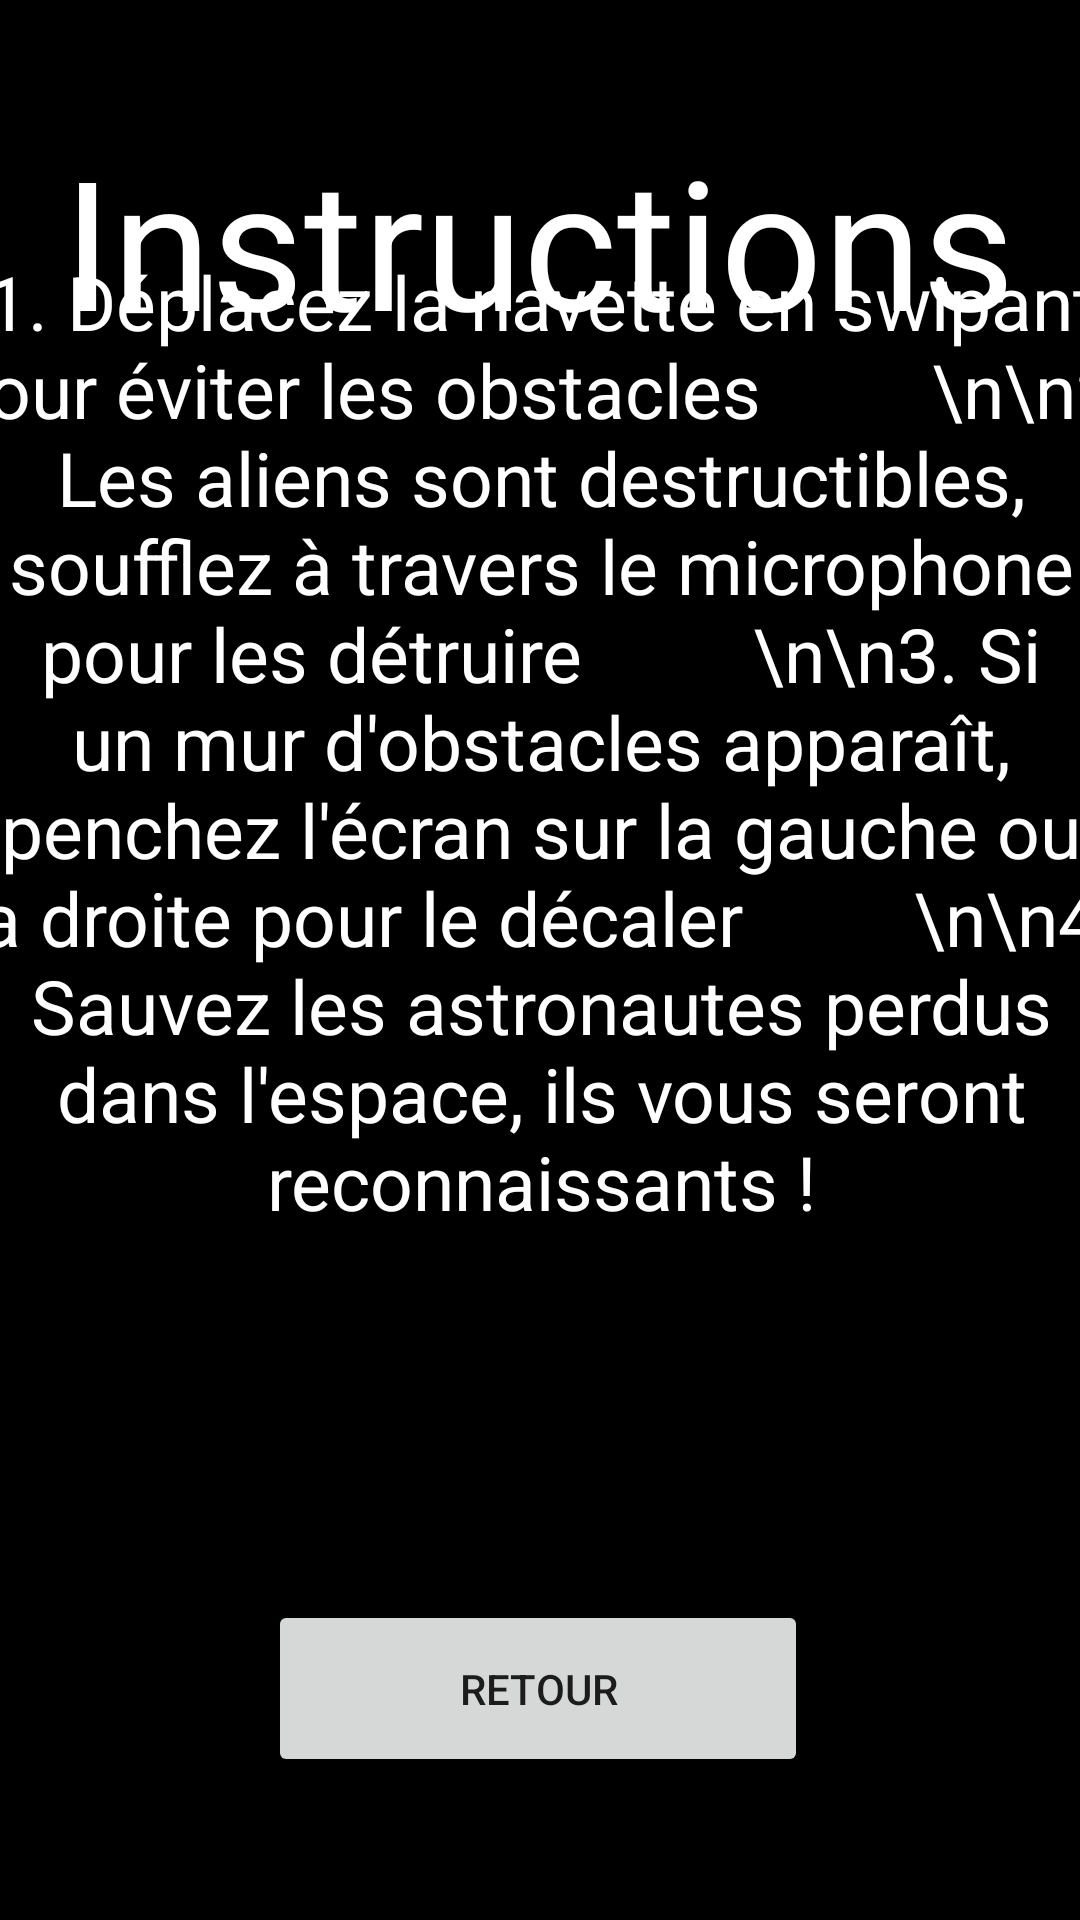

The Android layout XML behind this screen, and the referenced resources:
<!-- AndroidManifest.xml: application theme Theme.BallParty -->
<!-- res/layout/activity_rules.xml -->
<?xml version="1.0" encoding="utf-8"?>
<androidx.constraintlayout.widget.ConstraintLayout xmlns:android="http://schemas.android.com/apk/res/android"
    xmlns:app="http://schemas.android.com/apk/res-auto"
    xmlns:tools="http://schemas.android.com/tools"
    android:layout_width="match_parent"
    android:layout_height="match_parent"
    android:background="@color/black"
    tools:context=".game.RulesActivity">

    <Button
        android:id="@+id/retour"
        android:layout_width="180dp"
        android:layout_height="59dp"
        android:onClick="startRulesActivity"
        android:text="Retour"
        app:layout_constraintBottom_toBottomOf="parent"
        app:layout_constraintEnd_toEndOf="parent"
        app:layout_constraintHorizontal_bias="0.497"
        app:layout_constraintStart_toStartOf="parent"
        app:layout_constraintTop_toTopOf="parent"
        app:layout_constraintVertical_bias="0.918" />

    <TextView
        android:id="@+id/rulesTextLabel"
        android:layout_width="336dp"
        android:layout_height="91dp"
        android:ems="10"
        android:gravity="center_horizontal"
        android:inputType="textPersonName"
        android:text="Instructions"
        android:textColor="@color/white"
        android:textSize="60sp"
        app:layout_constraintBottom_toBottomOf="@+id/retour"
        app:layout_constraintEnd_toEndOf="parent"
        app:layout_constraintHorizontal_bias="0.493"
        app:layout_constraintStart_toStartOf="parent"
        app:layout_constraintTop_toTopOf="parent"
        app:layout_constraintVertical_bias="0.08" />

    <TextView
        android:id="@+id/editTextTextMultiLine"
        android:layout_width="407dp"
        android:layout_height="473dp"
        android:ems="10"
        android:gravity="start|top"
        android:inputType="textMultiLine"
        android:text="1. Déplacez la navette en swipant pour éviter les obstacles         \n\n2. Les aliens sont destructibles, soufflez à travers le microphone pour les détruire         \n\n3. Si un mur d'obstacles apparaît, penchez l'écran sur la gauche ou la droite pour le décaler         \n\n4. Sauvez les astronautes perdus dans l'espace, ils vous seront reconnaissants !"
        android:textAlignment="center"
        android:textColor="@color/white"
        android:textSize="25sp"
        app:layout_constraintBottom_toBottomOf="parent"
        app:layout_constraintEnd_toEndOf="parent"
        app:layout_constraintStart_toStartOf="parent"
        app:layout_constraintTop_toTopOf="parent" />
</androidx.constraintlayout.widget.ConstraintLayout>
<!-- resources referenced by this layout -->
<resources>
  <style name="Theme.BallParty" parent="Theme.MaterialComponents.DayNight.DarkActionBar">
          
          <item name="colorPrimary">@color/purple_500</item>
          <item name="colorPrimaryVariant">@color/purple_700</item>
          <item name="colorOnPrimary">@color/white</item>
          
          <item name="colorSecondary">@color/teal_200</item>
          <item name="colorSecondaryVariant">@color/teal_700</item>
          <item name="colorOnSecondary">@color/black</item>
          
          <item name="android:statusBarColor" tools:targetApi="l">?attr/colorPrimaryVariant</item>
          
      </style>
  <!-- not gathered from this repository: default colours our renderer supplied (Android Studio template values) -->
  <color name="purple_500">#FF6200EE</color>
  <color name="purple_700">#FF3700B3</color>
  <color name="teal_200">#FF03DAC5</color>
  <color name="teal_700">#FF018786</color>
  <color name="black">#FF000000</color>
  <color name="white">#FFFFFFFF</color>
</resources>
